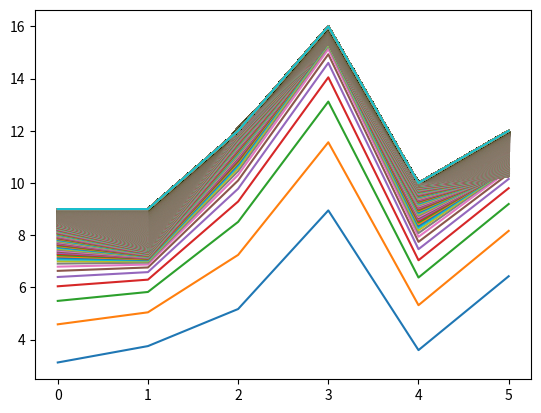

Source code (Python):
#print ('hello world!')
import numpy as np
import matplotlib.pyplot as plt
#y=2 * (x1) + (x2) + 3
rate = 0.001
x_train = np.array([    [1, 2],    [2, 1],    [2, 3],    [3, 5],    [1, 3],    [4, 2],    [7, 3],    [4, 5],    [11, 3],    [8, 7]    ])
y_train = np.array([7, 8, 10, 14, 8, 13, 20, 16, 28, 26])
x_test  = np.array([    [1, 4],    [2, 2],    [2, 5],    [5, 3],    [1, 5],    [4, 1]    ])

a = np.random.normal()
b = np.random.normal()
c = np.random.normal()

def h(x):
    return a*x[0]+b*x[1]+c

for i in range(10000):
    sum_a=0
    sum_b=0
    sum_c=0
    for x, y in zip(x_train, y_train):
        sum_a = sum_a + rate*(y-h(x))*x[0]
        sum_b = sum_b + rate*(y-h(x))*x[1]
        sum_c = sum_c + rate*(y-h(x))
    a = a + sum_a
    b = b + sum_b
    c = c + sum_c
    plt.plot([h(xi) for xi in x_test])

print(a)
print(b)
print(c)

result=[h(xi) for xi in x_train]
print(result)

result=[h(xi) for xi in x_test]
print(result)

plt.show()

